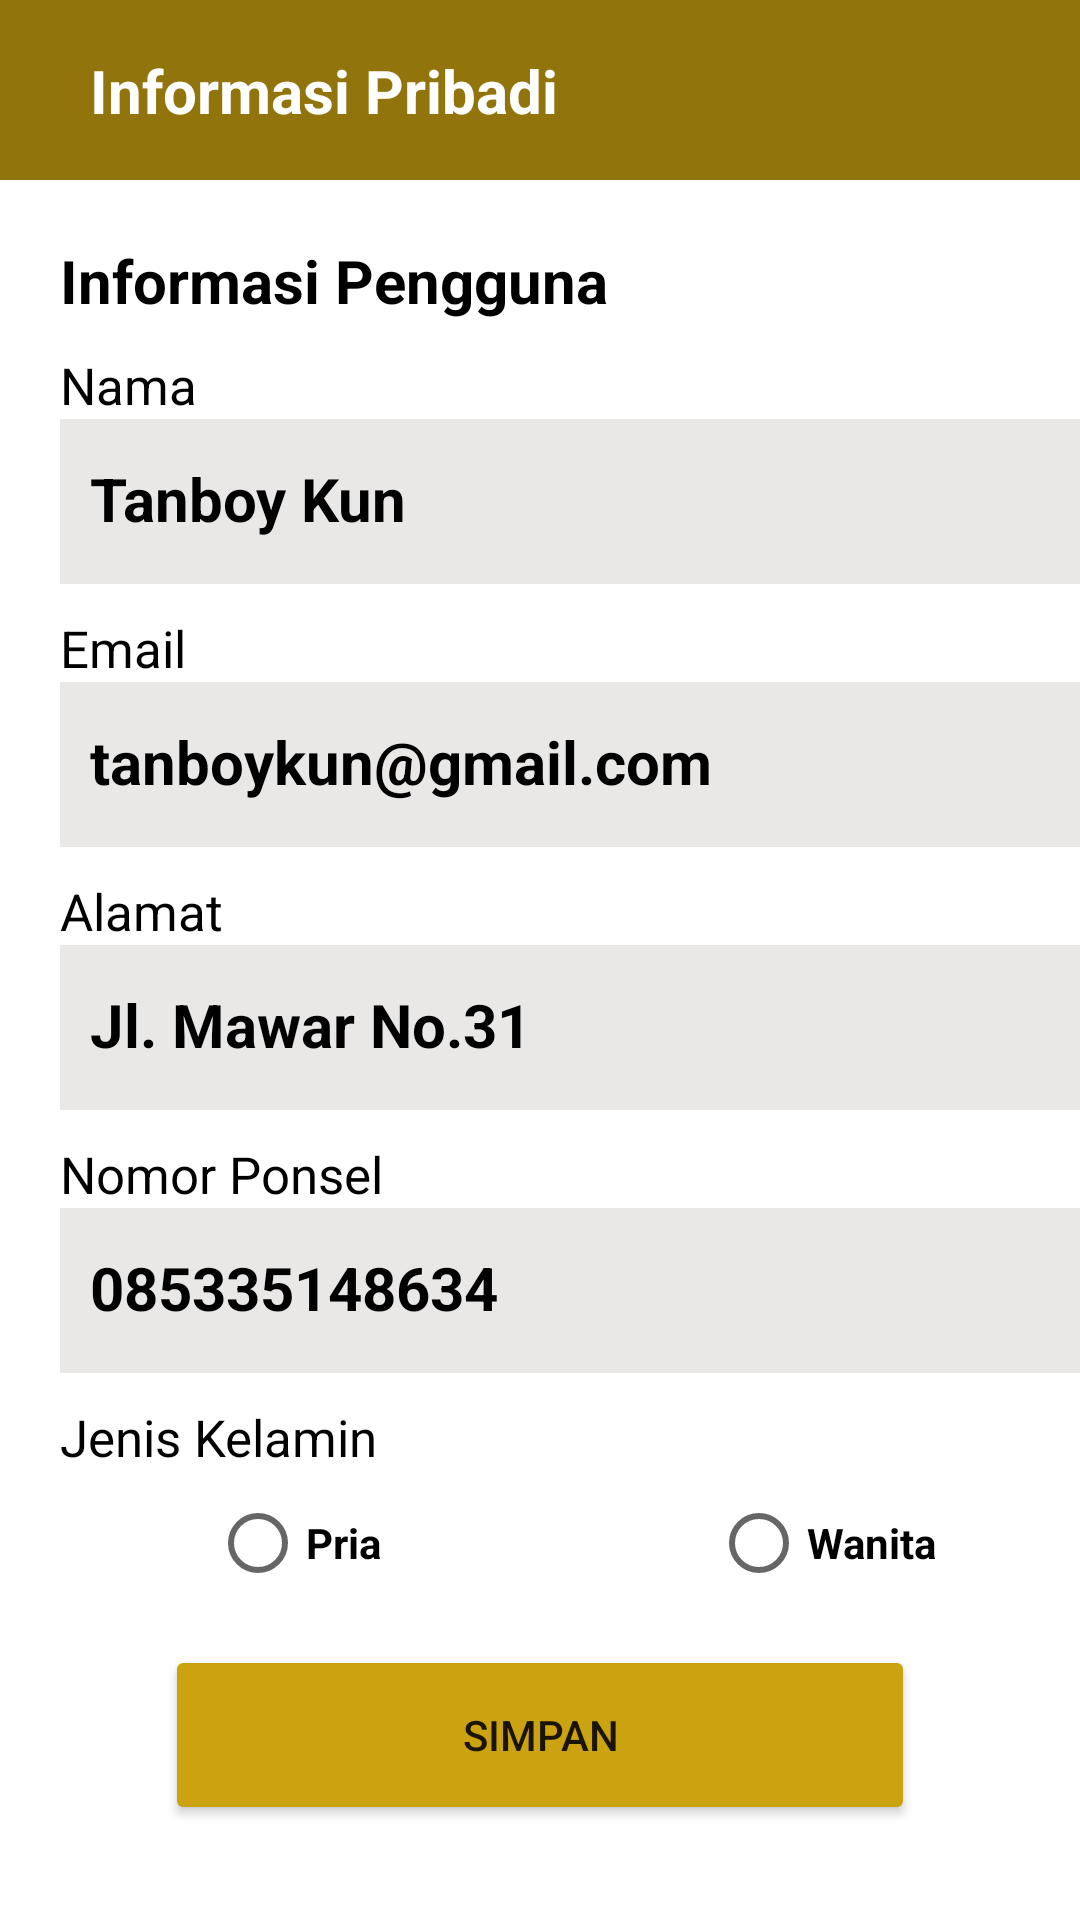

Produce the Android XML layout that renders to this screen, including the resource entries it uses.
<!-- AndroidManifest.xml: application theme Theme.DFood_Nusantara -->
<!-- res/layout/activity_informasi_pribadi.xml -->
<?xml version="1.0" encoding="utf-8"?>
<androidx.constraintlayout.widget.ConstraintLayout xmlns:android="http://schemas.android.com/apk/res/android"
    xmlns:app="http://schemas.android.com/apk/res-auto"
    xmlns:tools="http://schemas.android.com/tools"
    android:layout_width="match_parent"
    android:layout_height="match_parent"
    tools:context=".informasi_pribadi">

    <View
        android:id="@+id/atasan"
        android:layout_width="match_parent"
        android:layout_height="60dp"
        android:background="@color/atasan"
        app:layout_constraintRight_toRightOf="parent"
        app:layout_constraintTop_toTopOf="parent"
        app:layout_constraintLeft_toLeftOf="parent"
        />

    <TextView
        android:id="@+id/title"
        android:textColor="@color/white"
        android:text="Informasi Pribadi"
        android:textStyle="bold"
        app:layout_constraintLeft_toLeftOf="@+id/atasan"
        app:layout_constraintBottom_toBottomOf="@+id/atasan"
        app:layout_constraintTop_toTopOf="@+id/atasan"
        android:textSize="20sp"
        android:layout_width="match_parent"
        android:layout_marginLeft="30dp"
        android:layout_height="wrap_content"/>
    <TextView
        android:id="@+id/ip"
        app:layout_constraintLeft_toLeftOf="parent"
        app:layout_constraintTop_toBottomOf="@+id/atasan"
        android:text="Informasi Pengguna"
        android:textColor="@color/black"
        android:textSize="20dp"
        android:textStyle="bold"
        android:layout_marginTop="20dp"
        android:layout_marginLeft="20dp"
        android:layout_width="wrap_content"
        android:layout_height="wrap_content"
        />
    <TextView
        android:id="@+id/nm"
        app:layout_constraintLeft_toLeftOf="parent"
        app:layout_constraintTop_toBottomOf="@+id/ip"
        android:text="Nama"
        android:textColor="@color/black"
        android:textSize="17dp"
        android:layout_marginTop="10dp"
        android:layout_marginLeft="20dp"
        android:layout_width="wrap_content"
        android:layout_height="wrap_content"
        />
    <View
        android:id="@+id/nama"
        android:layout_width="375dp"
        android:layout_height="55dp"
        app:layout_constraintTop_toBottomOf="@+id/nm"
        app:layout_constraintLeft_toLeftOf="@+id/nm"
        android:background="@color/abu"
        android:layout_centerHorizontal="true"
        />
    <TextView
        android:text="Tanboy Kun"
        android:textSize="20dp"
        android:textColor="@color/black"
        android:textStyle="bold"
        app:layout_constraintLeft_toLeftOf="@+id/nama"
        android:layout_marginTop="13dp"
        app:layout_constraintTop_toTopOf="@+id/nama"
        android:layout_marginLeft="10dp"
        android:layout_width="wrap_content"
        android:layout_height="wrap_content"
        />
    <TextView
        android:id="@+id/email"
        app:layout_constraintLeft_toLeftOf="parent"
        app:layout_constraintTop_toBottomOf="@+id/nama"
        android:text="Email"
        android:textColor="@color/black"
        android:textSize="17dp"
        android:layout_marginTop="10dp"
        android:layout_marginLeft="20dp"
        android:layout_width="wrap_content"
        android:layout_height="wrap_content"
        />
    <View
        android:id="@+id/emaill"
        android:layout_width="375dp"
        android:layout_height="55dp"
        app:layout_constraintTop_toBottomOf="@+id/email"
        app:layout_constraintLeft_toLeftOf="@+id/email"
        android:background="@color/abu"
        android:layout_centerHorizontal="true"
        />
    <TextView
        android:text="tanboykun@gmail.com"
        android:textSize="20dp"
        android:textColor="@color/black"
        android:textStyle="bold"
        app:layout_constraintLeft_toLeftOf="@+id/emaill"
        android:layout_marginTop="13dp"
        app:layout_constraintTop_toTopOf="@+id/emaill"
        android:layout_marginLeft="10dp"
        android:layout_width="wrap_content"
        android:layout_height="wrap_content"
        />
    <TextView
        android:id="@+id/alm"
        app:layout_constraintLeft_toLeftOf="parent"
        app:layout_constraintTop_toBottomOf="@+id/emaill"
        android:text="Alamat"
        android:textColor="@color/black"
        android:textSize="17dp"
        android:layout_marginTop="10dp"
        android:layout_marginLeft="20dp"
        android:layout_width="wrap_content"
        android:layout_height="wrap_content"
        />
    <View
        android:id="@+id/alamat"
        android:layout_width="375dp"
        android:layout_height="55dp"
        app:layout_constraintTop_toBottomOf="@+id/alm"
        app:layout_constraintLeft_toLeftOf="@+id/alm"
        android:background="@color/abu"
        android:layout_centerHorizontal="true"
        />
    <TextView
        android:text="Jl. Mawar No.31"
        android:textSize="20dp"
        android:textColor="@color/black"
        android:textStyle="bold"
        app:layout_constraintLeft_toLeftOf="@+id/alamat"
        android:layout_marginTop="13dp"
        app:layout_constraintTop_toTopOf="@+id/alamat"
        android:layout_marginLeft="10dp"
        android:layout_width="wrap_content"
        android:layout_height="wrap_content"
        />
    <TextView
        android:id="@+id/nop"
        app:layout_constraintLeft_toLeftOf="parent"
        app:layout_constraintTop_toBottomOf="@+id/alamat"
        android:text="Nomor Ponsel"
        android:textColor="@color/black"
        android:textSize="17dp"
        android:layout_marginTop="10dp"
        android:layout_marginLeft="20dp"
        android:layout_width="wrap_content"
        android:layout_height="wrap_content"
        />
    <View
        android:id="@+id/nohp"
        android:layout_width="375dp"
        android:layout_height="55dp"
        app:layout_constraintTop_toBottomOf="@+id/nop"
        app:layout_constraintLeft_toLeftOf="@+id/nop"
        android:background="@color/abu"
        android:layout_centerHorizontal="true"
        />
    <TextView
        android:text="085335148634"
        android:textSize="20dp"
        android:textColor="@color/black"
        android:textStyle="bold"
        app:layout_constraintLeft_toLeftOf="@+id/nohp"
        android:layout_marginTop="13dp"
        app:layout_constraintTop_toTopOf="@+id/nohp"
        android:layout_marginLeft="10dp"
        android:layout_width="wrap_content"
        android:layout_height="wrap_content"
        />
    <TextView
        android:id="@+id/klm"
        app:layout_constraintLeft_toLeftOf="parent"
        app:layout_constraintTop_toBottomOf="@+id/nohp"
        android:text="Jenis Kelamin"
        android:textColor="@color/black"
        android:textSize="17dp"
        android:layout_marginTop="10dp"
        android:layout_marginLeft="20dp"
        android:layout_width="wrap_content"
        android:layout_height="wrap_content"
        />

    <RadioButton
        android:id="@+id/radioButton"
        android:layout_width="wrap_content"
        android:layout_height="wrap_content"
        android:text="Pria"
        android:textStyle="bold"
        app:layout_constraintTop_toBottomOf="@+id/klm"
        app:layout_constraintLeft_toLeftOf="@+id/klm"
        android:layout_marginLeft="50dp"
        tools:layout_editor_absoluteX="26dp"
        tools:layout_editor_absoluteY="508dp" />

    <RadioButton
        android:id="@+id/radioButton2"
        android:layout_width="wrap_content"
        android:layout_height="wrap_content"
        android:text="Wanita"
        android:textStyle="bold"
        app:layout_constraintLeft_toRightOf="@+id/radioButton"
        app:layout_constraintTop_toBottomOf="@+id/klm"
        android:layout_marginLeft="110dp"
        tools:layout_editor_absoluteX="236dp"
        tools:layout_editor_absoluteY="506dp" />
    <Button
        android:id="@+id/btnsimpan"
        android:layout_width="250dp"
        android:layout_height="60dp"
        app:layout_constraintTop_toBottomOf="@+id/radioButton"
        app:layout_constraintLeft_toLeftOf="parent"
        app:layout_constraintRight_toRightOf="parent"
        android:layout_marginTop="10dp"
        android:text="simpan"
        android:backgroundTint="@color/primary"
        />


</androidx.constraintlayout.widget.ConstraintLayout>
<!-- resources referenced by this layout -->
<resources>
  <color name="abu">#EAE7E7</color>
  <color name="atasan">#91740C</color>
  <color name="black">#FF000000</color>
  <color name="primary">#CBA210</color>
  <color name="white">#FFFFFFFF</color>
  <style name="Theme.DFood_Nusantara" parent="Theme.MaterialComponents.DayNight.DarkActionBar">
          
          <item name="colorPrimary">@color/purple_500</item>
          <item name="colorPrimaryVariant">@color/purple_700</item>
          <item name="colorOnPrimary">@color/white</item>
          
          <item name="colorSecondary">@color/teal_200</item>
          <item name="colorSecondaryVariant">@color/teal_700</item>
          <item name="colorOnSecondary">@color/black</item>
          
          <item name="android:statusBarColor" tools:targetApi="l">?attr/colorPrimaryVariant</item>
          
      </style>
  <color name="purple_500">#FF6200EE</color>
  <color name="purple_700">#FF3700B3</color>
  <color name="teal_200">#FF03DAC5</color>
  <color name="teal_700">#FF018786</color>
</resources>
